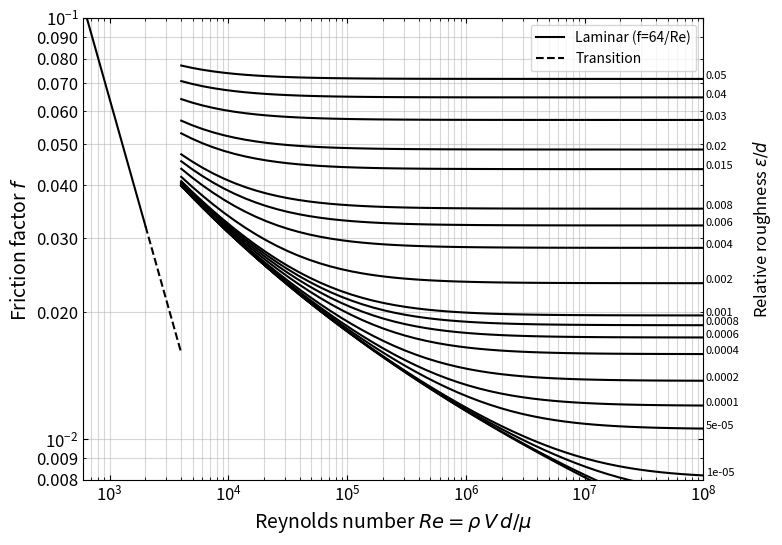

Python code for this plot:
# hw5a.py

import numpy as np
from scipy.optimize import fsolve
import matplotlib.pyplot as plt
from matplotlib.ticker import FormatStrFormatter


def ff_colebrook(Re, rr, f_init=0.02):
    """
    Solve the Colebrook equation for friction factor f given:
       Re  : Reynolds number
       rr  : relative roughness (epsilon/d)
       f_init : initial guess for the solver (default=0.02)

    Returns
    -------
    float
        The friction factor (f) that solves the Colebrook equation:
          1 / sqrt(f) = -2.0 * log10( (rr/3.7) + 2.51/(Re * sqrt(f)) )
    Notes
    -----
    Uses scipy.optimize.fsolve for numerical root-finding.
    """

    def colebrook_eqn(f):
        return 1.0 / np.sqrt(f) + 2.0 * np.log10((rr / 3.7) + 2.51 / (Re * np.sqrt(f)))

    sol = fsolve(colebrook_eqn, f_init)
    return sol[0]


def ff_laminar(Re):
    """
    For laminar flow, friction factor f = 64 / Re

    Parameters
    ----------
    Re : float
        Reynolds number

    Returns
    -------
    float
        The laminar friction factor (64 / Re)
    """
    return 64.0 / Re


def ff(Re, rr, CBEQN=False):
    """
    Universal friction-factor function:
      if CBEQN=False => laminar formula => f = 64/Re
      if CBEQN=True  => Colebrook equation

    Parameters
    ----------
    Re : float
        Reynolds number
    rr : float
        Relative roughness (epsilon/d)
    CBEQN : bool
        If True, use Colebrook eqn; if False, use laminar eqn.

    Returns
    -------
    float
        The computed friction factor under the chosen flow model
    """
    if CBEQN:
        return ff_colebrook(Re, rr, f_init=0.02)
    else:
        return ff_laminar(Re)


def plotMoody(plotPoint=False, pt=(0, 0), marker='o'):
    """
    Produces a Moody diagram from Re ~ 600 to 1e8, covering:
      - laminar region (f=64/Re),
      - transition region (2000<Re<4000) -> also f=64/Re for a rough placeholder,
      - turbulent region (Colebrook eqn).
    Also loops over a set of relative roughness (rrVals) from 0 to ~0.05.
    Plots all these curves on a log-log plot of friction factor (f) vs. Re.

    Parameters
    ----------
    plotPoint : bool
        If True, highlight a specific point on the diagram.
    pt : tuple of floats, default=(0, 0)
        The (Re, f) coordinate for the point to plot, if plotPoint=True.
    marker : str, default='o'
        Matplotlib marker style for the highlighted point.

    Returns
    -------
    None
        Displays the generated plot via plt.show().
    """
    ReValsL = np.logspace(np.log10(600.0), np.log10(2000.0), 20)
    ReValsTrans = np.logspace(np.log10(2000.0), np.log10(4000.0), 20)
    ReValsCB = np.logspace(np.log10(4000.0), 8.0, 50)  # up to 1e8

    rrVals = np.array([
        0, 1e-6, 5e-6, 1e-5, 5e-5, 1e-4, 2e-4, 4e-4, 6e-4, 8e-4,
        1e-3, 2e-3, 4e-3, 6e-3, 8e-3, 1.5e-2, 2e-2, 3e-2, 4e-2, 5e-2
    ])

    ffLam = np.array([ff_laminar(Re) for Re in ReValsL])
    ffTrans = np.array([ff_laminar(Re) for Re in ReValsTrans])

    ffCB = np.zeros((len(rrVals), len(ReValsCB)))
    for i, relR in enumerate(rrVals):
        f_guess = 0.02
        for j, Re in enumerate(ReValsCB):
            f_guess = ff_colebrook(Re, relR, f_init=f_guess)
            ffCB[i, j] = f_guess

    plt.figure(figsize=(8, 6))
    plt.loglog(ReValsL, ffLam, 'k-', label='Laminar (f=64/Re)')
    plt.loglog(ReValsTrans, ffTrans, 'k--', label='Transition')

    for i, relR in enumerate(rrVals):
        plt.loglog(ReValsCB, ffCB[i, :], color='k')
        x_annot = ReValsCB[-1]
        y_annot = ffCB[i, -1]
        plt.annotate(
            f"{relR:g}",
            xy=(x_annot, y_annot),
            xytext=(x_annot * 1.05, y_annot),
            fontsize=8,
            ha='left'
        )

    plt.xlim(600, 1e8)
    plt.ylim(0.008, 0.10)
    plt.xlabel(r"Reynolds number $Re = \rho\,V\,d / \mu$", fontsize=14)
    plt.ylabel(r"Friction factor $f$", fontsize=14)
    plt.text(2.5e8, 0.02, r"Relative roughness $\epsilon/d$", rotation=90, fontsize=12)

    ax = plt.gca()
    ax.tick_params(axis='both', which='both', direction='in', top=True, right=True, labelsize=12)
    ax.grid(which='both', linestyle='-', alpha=0.5)
    ax.yaxis.set_minor_formatter(FormatStrFormatter("%.3f"))

    if plotPoint:
        plt.plot(pt[0], pt[1], marker=marker, color='red', markersize=12, markeredgecolor='red', markerfacecolor='none')

    plt.legend(loc='best')
    plt.show()


def main():
    """
    Main driver function that, by default, calls plotMoody() with no point
    to generate and display the Moody diagram.
    """
    plotMoody()


# endregion

# region function calls
if __name__ == "__main__":
    main()
# endregion
